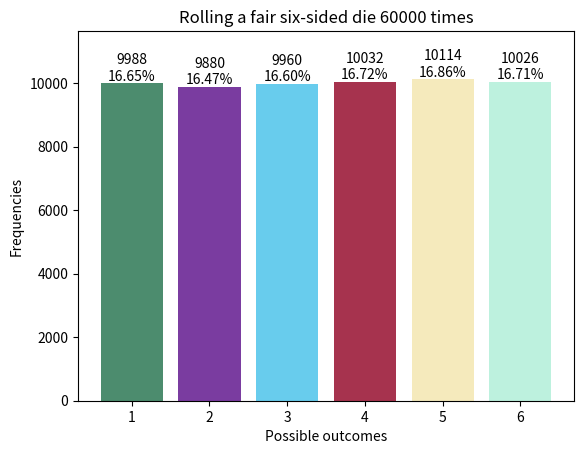

Recreate this plot in Python.
from random import random as r, randrange as rr
from matplotlib import pyplot as plt

# simulation of data
rolls = [rr(1, 7) for _ in range(60000)]

# getting all the possible unique values
unique_values = []
for value in rolls:
    if value not in unique_values:
        unique_values.append(value)
        
# sort the list of unique values -- x axis entries
unique_values = sorted(unique_values)

# find the frequency of each unique values in rolls -- y axis entries
frequencies = [rolls.count(value) for value in unique_values]

# Create bargraph
title = f"Rolling a fair six-sided die {len(rolls)} times"
colors = ['red', 'blue', 'green', 'yellow', 'pink', 'violet']
random_colors = [tuple(r() for _ in range(3)) for _ in range(6)]
plt.bar(unique_values, frequencies, color = random_colors)
plt.title(title)
plt.xlabel('Possible outcomes')
plt.ylim(top = max(frequencies) * 1.15)
# plt.xlim(right = max(unique_values) * 1.2)
plt.ylabel('Frequencies')
for i in range(len(unique_values)):
    plt.text(unique_values[i], frequencies[i], f"{frequencies[i]}\n{frequencies[i]/len(rolls):.2%}", ha = 'center', va = 'bottom')
plt.show()